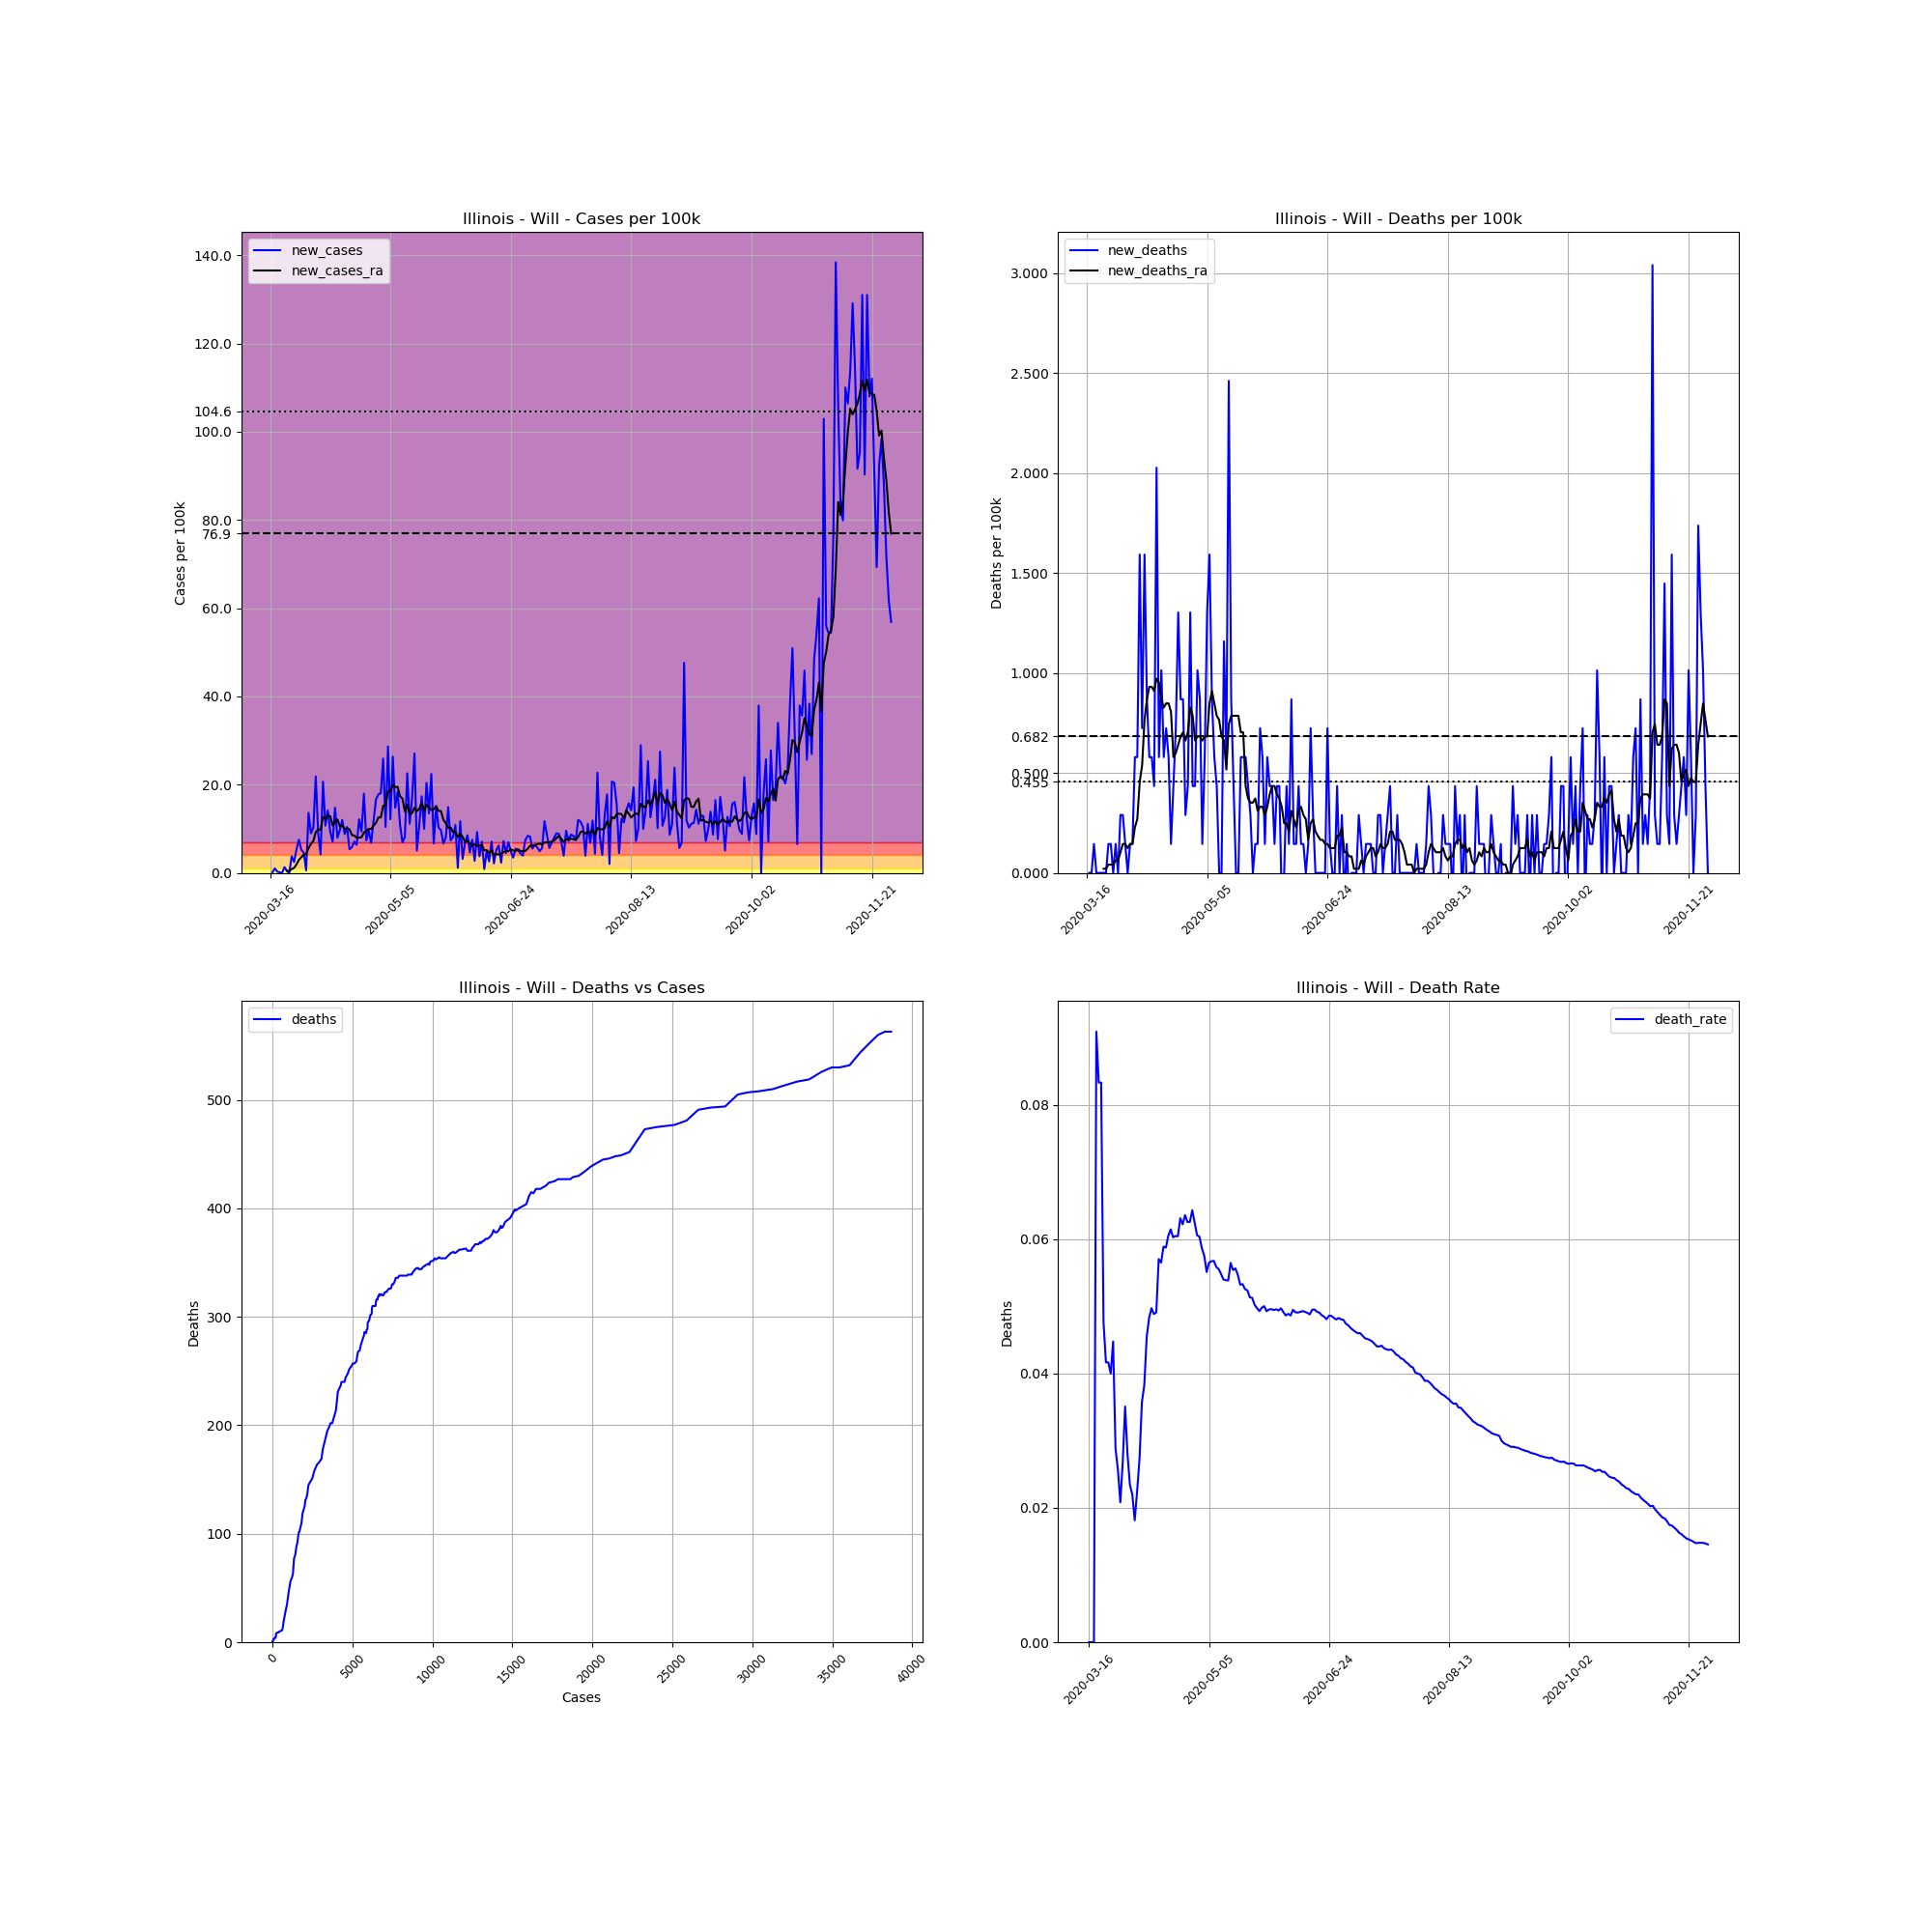

Data behind this chart, as committed beside it:
, date, county, state, fips, cases, deaths, COUNTY, STNAME, CTYNAME, POPESTIMATE2019, cases_per_100k, deaths_per_100k, death_rate, new_cases, new_deaths, new_cases_ra, new_deaths_ra
115359, 2020-03-16, Will, Illinois, 17197, 1, 0.0, 197, Illinois, Will, 690743, 0.1448, 0.0, 0.0, , , , 
115360, 2020-03-17, Will, Illinois, 17197, 2, 0.0, 197, Illinois, Will, 690743, 0.2895, 0.0, 0.0, 0.1448, 0.0, , 
115361, 2020-03-18, Will, Illinois, 17197, 9, 0.0, 197, Illinois, Will, 690743, 1.303, 0.0, 0.0, 1.013, 0.0, , 
115362, 2020-03-19, Will, Illinois, 17197, 11, 1.0, 197, Illinois, Will, 690743, 1.592, 0.1448, 0.09091, 0.2895, 0.1448, , 
115363, 2020-03-20, Will, Illinois, 17197, 12, 1.0, 197, Illinois, Will, 690743, 1.737, 0.1448, 0.08333, 0.1448, 0.0, , 
115364, 2020-03-21, Will, Illinois, 17197, 12, 1.0, 197, Illinois, Will, 690743, 1.737, 0.1448, 0.08333, 0.0, 0.0, , 
115365, 2020-03-22, Will, Illinois, 17197, 21, 1.0, 197, Illinois, Will, 690743, 3.04, 0.1448, 0.04762, 1.303, 0.0, , 
115366, 2020-03-23, Will, Illinois, 17197, 24, 1.0, 197, Illinois, Will, 690743, 3.475, 0.1448, 0.04167, 0.4343, 0.0, 0.4757, 0.02068
115367, 2020-03-24, Will, Illinois, 17197, 24, 1.0, 197, Illinois, Will, 690743, 3.475, 0.1448, 0.04167, 0.0, 0.0, 0.455, 0.02068
115368, 2020-03-25, Will, Illinois, 17197, 50, 2.0, 197, Illinois, Will, 690743, 7.239, 0.2895, 0.04, 3.764, 0.1448, 0.8479, 0.04136
115369, 2020-03-26, Will, Illinois, 17197, 67, 3.0, 197, Illinois, Will, 690743, 9.7, 0.4343, 0.04478, 2.461, 0.1448, 1.158, 0.04136
115370, 2020-03-27, Will, Illinois, 17197, 104, 3.0, 197, Illinois, Will, 690743, 15.06, 0.4343, 0.02885, 5.357, 0.0, 1.903, 0.04136
115371, 2020-03-28, Will, Illinois, 17197, 156, 4.0, 197, Illinois, Will, 690743, 22.58, 0.5791, 0.02564, 7.528, 0.1448, 2.978, 0.06204
115372, 2020-03-29, Will, Illinois, 17197, 192, 4.0, 197, Illinois, Will, 690743, 27.8, 0.5791, 0.02083, 5.212, 0.0, 3.537, 0.06204
115373, 2020-03-30, Will, Illinois, 17197, 224, 6.0, 197, Illinois, Will, 690743, 32.43, 0.8686, 0.02679, 4.633, 0.2895, 4.136, 0.1034
115374, 2020-03-31, Will, Illinois, 17197, 228, 8.0, 197, Illinois, Will, 690743, 33.01, 1.158, 0.03509, 0.5791, 0.2895, 4.219, 0.1448
115375, 2020-04-01, Will, Illinois, 17197, 322, 9.0, 197, Illinois, Will, 690743, 46.62, 1.303, 0.02795, 13.61, 0.1448, 5.625, 0.1448
115376, 2020-04-02, Will, Illinois, 17197, 384, 9.0, 197, Illinois, Will, 690743, 55.59, 1.303, 0.02344, 8.976, 0.0, 6.556, 0.1241
115377, 2020-04-03, Will, Illinois, 17197, 455, 10.0, 197, Illinois, Will, 690743, 65.87, 1.448, 0.02198, 10.28, 0.1448, 7.259, 0.1448
115378, 2020-04-04, Will, Illinois, 17197, 606, 11.0, 197, Illinois, Will, 690743, 87.73, 1.592, 0.01815, 21.86, 0.1448, 9.307, 0.1448
115379, 2020-04-05, Will, Illinois, 17197, 668, 15.0, 197, Illinois, Will, 690743, 96.71, 2.172, 0.02246, 8.976, 0.5791, 9.844, 0.2275
115380, 2020-04-06, Will, Illinois, 17197, 697, 19.0, 197, Illinois, Will, 690743, 100.9, 2.751, 0.02726, 4.198, 0.5791, 9.782, 0.2689
115381, 2020-04-07, Will, Illinois, 17197, 840, 30.0, 197, Illinois, Will, 690743, 121.6, 4.343, 0.03571, 20.7, 1.592, 12.66, 0.455
115382, 2020-04-08, Will, Illinois, 17197, 914, 35.0, 197, Illinois, Will, 690743, 132.3, 5.067, 0.03829, 10.71, 0.7239, 12.24, 0.5377
115383, 2020-04-09, Will, Illinois, 17197, 1012, 46.0, 197, Illinois, Will, 690743, 146.5, 6.659, 0.04545, 14.19, 1.592, 12.99, 0.7652
115384, 2020-04-10, Will, Illinois, 17197, 1077, 52.0, 197, Illinois, Will, 690743, 155.9, 7.528, 0.04828, 9.41, 0.8686, 12.86, 0.8686
115385, 2020-04-11, Will, Illinois, 17197, 1126, 56.0, 197, Illinois, Will, 690743, 163, 8.107, 0.04973, 7.094, 0.5791, 10.75, 0.9307
115386, 2020-04-12, Will, Illinois, 17197, 1228, 60.0, 197, Illinois, Will, 690743, 177.8, 8.686, 0.04886, 14.77, 0.5791, 11.58, 0.9307
115387, 2020-04-13, Will, Illinois, 17197, 1283, 63.0, 197, Illinois, Will, 690743, 185.7, 9.121, 0.0491, 7.962, 0.4343, 12.12, 0.91
115388, 2020-04-14, Will, Illinois, 17197, 1350, 77.0, 197, Illinois, Will, 690743, 195.4, 11.15, 0.05704, 9.7, 2.027, 10.55, 0.972
115389, 2020-04-15, Will, Illinois, 17197, 1433, 81.0, 197, Illinois, Will, 690743, 207.5, 11.73, 0.05652, 12.02, 0.5791, 10.73, 0.9514
115390, 2020-04-16, Will, Illinois, 17197, 1494, 88.0, 197, Illinois, Will, 690743, 216.3, 12.74, 0.0589, 8.831, 1.013, 9.969, 0.8686
115391, 2020-04-17, Will, Illinois, 17197, 1566, 92.0, 197, Illinois, Will, 690743, 226.7, 13.32, 0.05875, 10.42, 0.5791, 10.11, 0.8273
115392, 2020-04-18, Will, Illinois, 17197, 1603, 97.0, 197, Illinois, Will, 690743, 232.1, 14.04, 0.06051, 5.357, 0.7239, 9.865, 0.8479
115393, 2020-04-19, Will, Illinois, 17197, 1643, 101.0, 197, Illinois, Will, 690743, 237.9, 14.62, 0.06147, 5.791, 0.5791, 8.583, 0.8479
115394, 2020-04-20, Will, Illinois, 17197, 1692, 102.0, 197, Illinois, Will, 690743, 245, 14.77, 0.06028, 7.094, 0.1448, 8.459, 0.8066
115395, 2020-04-21, Will, Illinois, 17197, 1736, 105.0, 197, Illinois, Will, 690743, 251.3, 15.2, 0.06048, 6.37, 0.4343, 7.983, 0.5791
115396, 2020-04-22, Will, Illinois, 17197, 1820, 110.0, 197, Illinois, Will, 690743, 263.5, 15.92, 0.06044, 12.16, 0.7239, 8.004, 0.5998
115397, 2020-04-23, Will, Illinois, 17197, 1885, 119.0, 197, Illinois, Will, 690743, 272.9, 17.23, 0.06313, 9.41, 1.303, 8.087, 0.6411
115398, 2020-04-24, Will, Illinois, 17197, 2009, 125.0, 197, Illinois, Will, 690743, 290.8, 18.1, 0.06222, 17.95, 0.8686, 9.162, 0.6825
115399, 2020-04-25, Will, Illinois, 17197, 2060, 131.0, 197, Illinois, Will, 690743, 298.2, 18.97, 0.06359, 7.383, 0.8686, 9.452, 0.7032
115400, 2020-04-26, Will, Illinois, 17197, 2126, 133.0, 197, Illinois, Will, 690743, 307.8, 19.25, 0.06256, 9.555, 0.2895, 9.989, 0.6618
115401, 2020-04-27, Will, Illinois, 17197, 2173, 136.0, 197, Illinois, Will, 690743, 314.6, 19.69, 0.06259, 6.804, 0.4343, 9.948, 0.7032
115402, 2020-04-28, Will, Illinois, 17197, 2254, 145.0, 197, Illinois, Will, 690743, 326.3, 20.99, 0.06433, 11.73, 1.303, 10.71, 0.8273
115403, 2020-04-29, Will, Illinois, 17197, 2369, 148.0, 197, Illinois, Will, 690743, 343, 21.43, 0.06247, 16.65, 0.4343, 11.35, 0.7859
115404, 2020-04-30, Will, Illinois, 17197, 2492, 151.0, 197, Illinois, Will, 690743, 360.8, 21.86, 0.06059, 17.81, 0.4343, 12.55, 0.6618
115405, 2020-05-01, Will, Illinois, 17197, 2617, 158.0, 197, Illinois, Will, 690743, 378.9, 22.87, 0.06037, 18.1, 1.013, 12.57, 0.6825
115406, 2020-05-02, Will, Illinois, 17197, 2796, 164.0, 197, Illinois, Will, 690743, 404.8, 23.74, 0.05866, 25.91, 0.8686, 15.22, 0.6825
115407, 2020-05-03, Will, Illinois, 17197, 2868, 165.0, 197, Illinois, Will, 690743, 415.2, 23.89, 0.05753, 10.42, 0.1448, 15.35, 0.6618
115408, 2020-05-04, Will, Illinois, 17197, 3066, 169.0, 197, Illinois, Will, 690743, 443.9, 24.47, 0.05512, 28.66, 0.5791, 18.47, 0.6825
115409, 2020-05-05, Will, Illinois, 17197, 3150, 178.0, 197, Illinois, Will, 690743, 456, 25.77, 0.05651, 12.16, 1.303, 18.53, 0.6825
115410, 2020-05-06, Will, Illinois, 17197, 3332, 189.0, 197, Illinois, Will, 690743, 482.4, 27.36, 0.05672, 26.35, 1.592, 19.92, 0.8479
115411, 2020-05-07, Will, Illinois, 17197, 3434, 195.0, 197, Illinois, Will, 690743, 497.1, 28.23, 0.05679, 14.77, 0.8686, 19.48, 0.91
115412, 2020-05-08, Will, Illinois, 17197, 3561, 199.0, 197, Illinois, Will, 690743, 515.5, 28.81, 0.05588, 18.39, 0.5791, 19.52, 0.8479
115413, 2020-05-09, Will, Illinois, 17197, 3636, 202.0, 197, Illinois, Will, 690743, 526.4, 29.24, 0.05556, 10.86, 0.4343, 17.37, 0.7859
115414, 2020-05-10, Will, Illinois, 17197, 3684, 202.0, 197, Illinois, Will, 690743, 533.3, 29.24, 0.05483, 6.949, 0.0, 16.88, 0.7652
115415, 2020-05-11, Will, Illinois, 17197, 3740, 202.0, 197, Illinois, Will, 690743, 541.4, 29.24, 0.05401, 8.107, 0.0, 13.94, 0.6825
115416, 2020-05-12, Will, Illinois, 17197, 3896, 210.0, 197, Illinois, Will, 690743, 564, 30.4, 0.0539, 22.58, 1.158, 15.43, 0.6618
115417, 2020-05-13, Will, Illinois, 17197, 3973, 214.0, 197, Illinois, Will, 690743, 575.2, 30.98, 0.05386, 11.15, 0.5791, 13.26, 0.517
115418, 2020-05-14, Will, Illinois, 17197, 4090, 231.0, 197, Illinois, Will, 690743, 592.1, 33.44, 0.05648, 16.94, 2.461, 13.57, 0.7445
... 199 more rows
